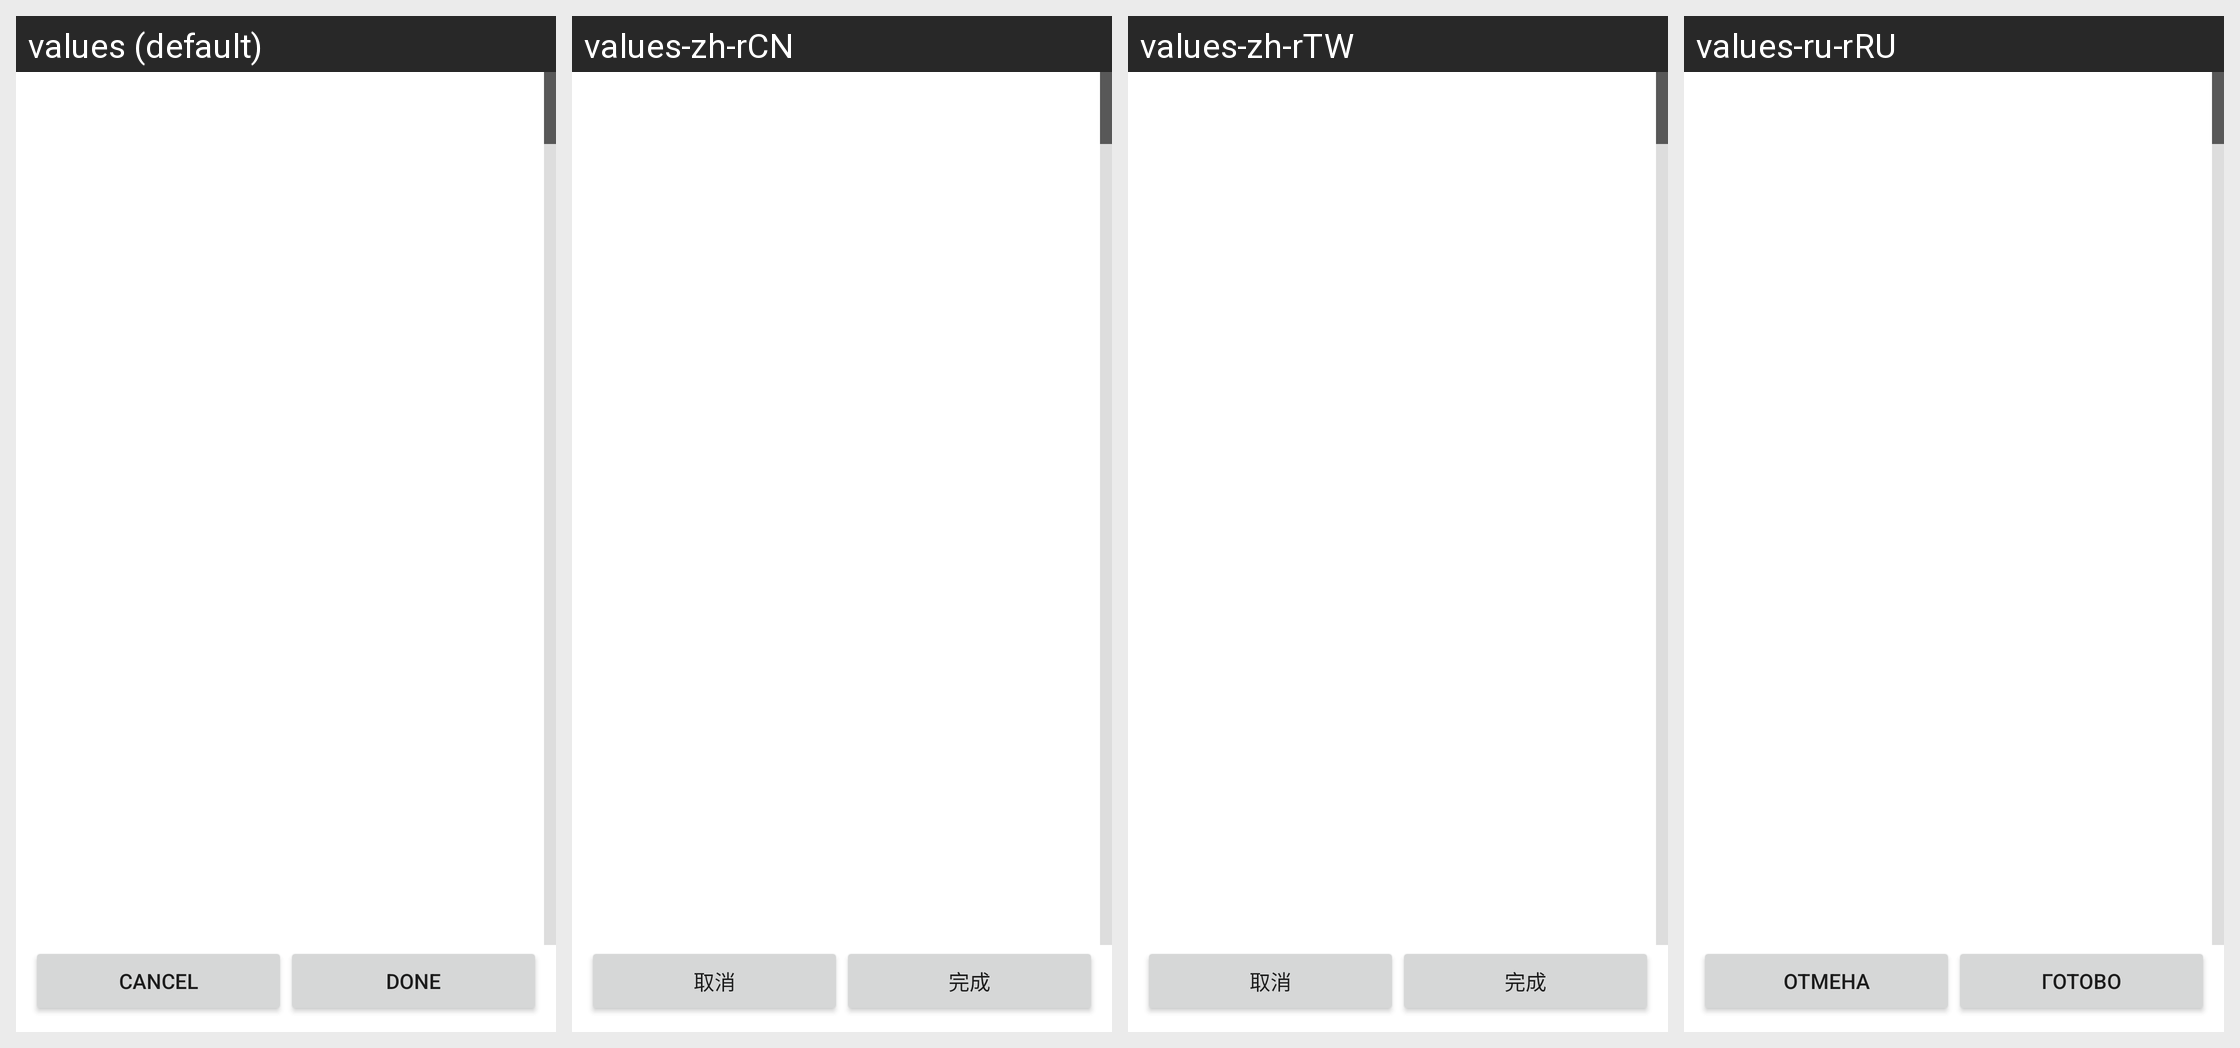

Translations of the strings shown on this Android screen, per locale in the grid:
Android screen res/layout/bica_main.xml rendered under 4 locales, left to right: values (default), values-zh-rCN, values-zh-rTW, values-ru-rRU. Device: Nexus 5 (rendered at 1080×1920; each locale shown at half size, 540×960, under a caption strip naming it); theme Theme.MaterialComponents.DayNight.NoActionBar.
Other locales in the repository, not shown: values-da-rDK, values-el-rGR, values-en, values-en-rUS, values-ru, values-ru-rUA, values-sr-rSP, values-sv-rSE, values-tr-rTR, values-uk, values-uk-rUA, values-zh.
Strings drawn on this screen, with the default value and each locale's value (text and hints the layout hard-codes, and strings that could not be matched under every locale, appear in the picture but are not listed):

cancel
  values: Cancel
  values-zh-rCN: 取消
  values-zh-rTW: 取消
  values-ru-rRU: Отмена

finish
  values: Done
  values-zh-rCN: 完成
  values-zh-rTW: 完成
  values-ru-rRU: Готово
